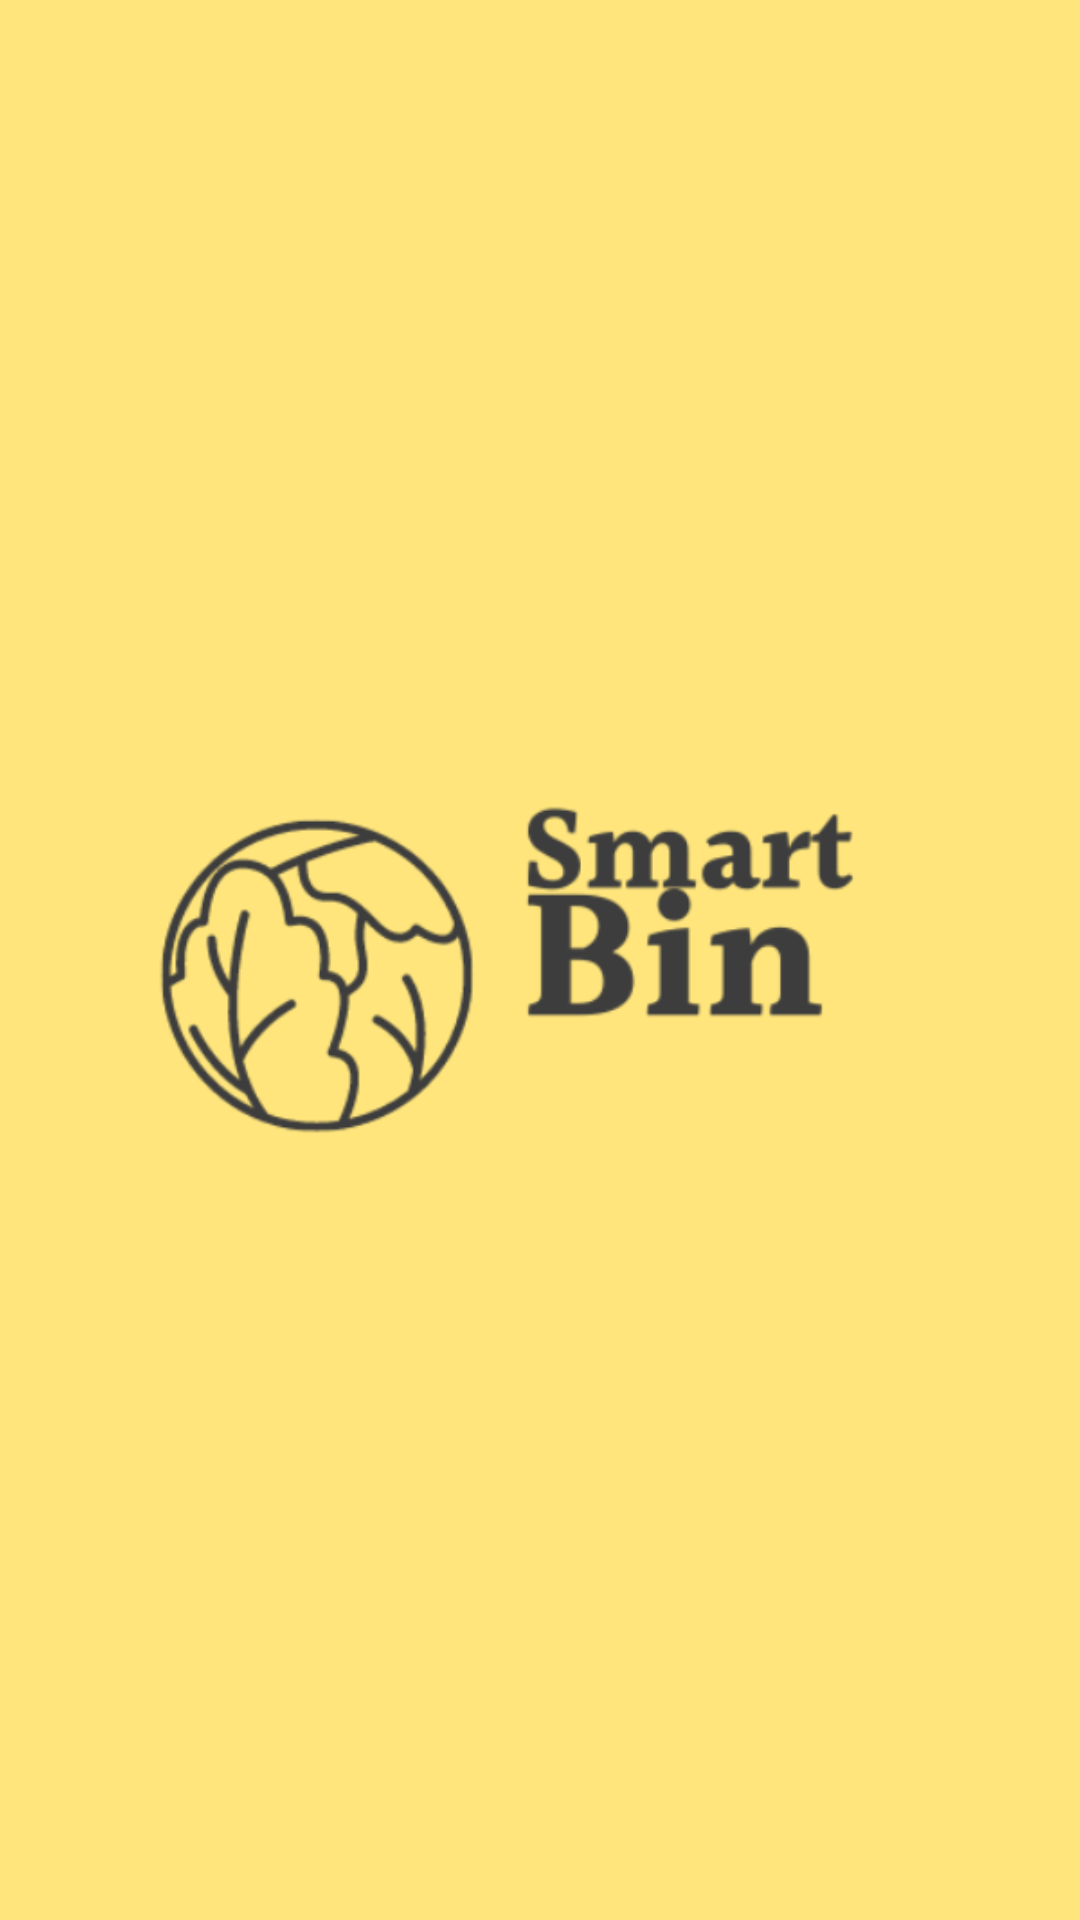

Reconstruct the res/layout file that produces this screen, plus the resources it refers to.
<!-- AndroidManifest.xml: application theme Theme.RealtimeSensorIOT -->
<!-- res/layout/activity_splash.xml -->
<?xml version="1.0" encoding="utf-8"?>
<androidx.constraintlayout.widget.ConstraintLayout xmlns:android="http://schemas.android.com/apk/res/android"
    xmlns:app="http://schemas.android.com/apk/res-auto"
    xmlns:tools="http://schemas.android.com/tools"
    android:layout_width="match_parent"
    android:layout_height="match_parent"
    android:background="@drawable/back"
    tools:context=".SplashActivity">

    <ImageView
        android:id="@+id/imageView"
        android:layout_width="882dp"
        android:layout_height="1152dp"
        android:layout_marginBottom="1dp"
        android:src="@drawable/back"
        app:layout_constraintBottom_toBottomOf="parent"
        app:layout_constraintEnd_toEndOf="parent"
        app:layout_constraintStart_toStartOf="parent"
        app:layout_constraintTop_toTopOf="parent" />
</androidx.constraintlayout.widget.ConstraintLayout>
<!-- resources referenced by this layout -->
<resources>
  <!-- drawable back: png bitmap (drawable, 53163 bytes) -->
  <style name="Theme.RealtimeSensorIOT" parent="Theme.MaterialComponents.DayNight.NoActionBar">
          
          <item name="colorPrimary">@color/purple_500</item>
          <item name="colorPrimaryVariant">@color/purple_700</item>
          <item name="colorOnPrimary">@color/white</item>
          
          <item name="colorSecondary">@color/teal_200</item>
          <item name="colorSecondaryVariant">@color/teal_700</item>
          <item name="colorOnSecondary">@color/black</item>
          <item name="android:windowFullscreen">true</item>
          
          <item name="android:statusBarColor" tools:targetApi="l">@color/black</item>
          
      </style>
  <color name="purple_500">#25D366</color>
  <color name="purple_700">#FF3700B3</color>
  <color name="white">#FFFFFFFF</color>
  <color name="teal_200">#FF03DAC5</color>
  <color name="teal_700">#FF018786</color>
  <color name="black">#FF000000</color>
</resources>
